Run: headless pygame with SDL's dummy video driver; simulated clock (each Clock.tick advances the game by its frame time, no real sleeping); random seed 0; keys injected as events and as key.get_pressed() state; mouse plan: one left click at the window centre at the start of phase 2, then a move to the lower-right quarter at the start of phase 3.
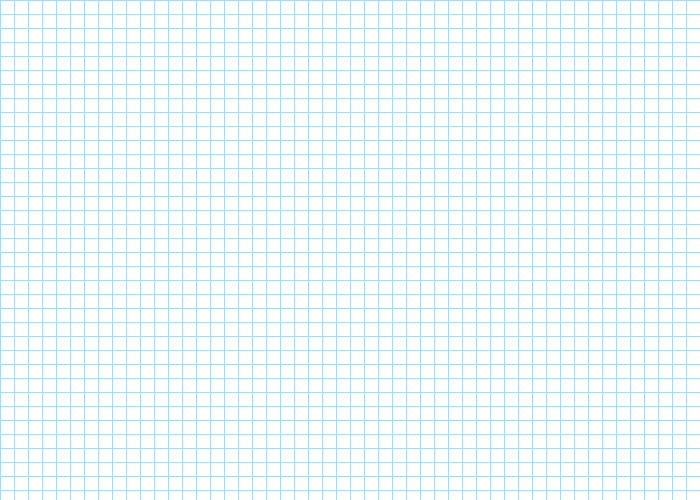
Frame 1 of 4 · flips 1–60 · no input
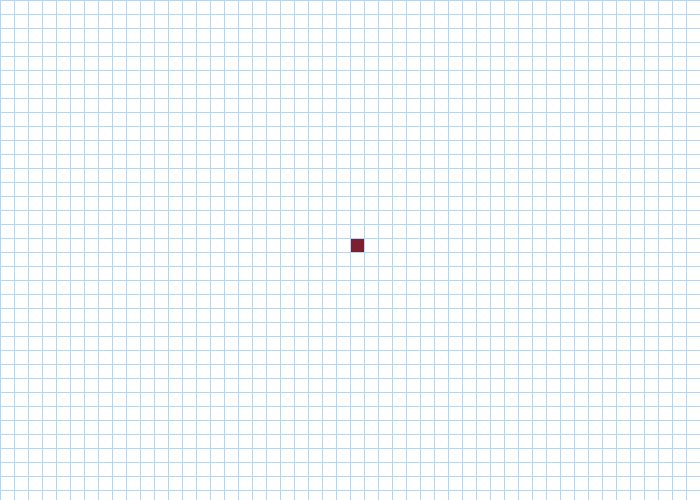
Frame 2 of 4 · flips 61–180 · clicked the window centre · tapped SPACE, RETURN · held RIGHT (→), D
Frame 3 of 4 · flips 181–300 · moved the mouse to the lower-right quarter · held DOWN (↓), S · screen unchanged from frame 2, image omitted
Frame 4 of 4 · flips 301–420 · held LEFT (←), A, UP (↑), W · screen unchanged from frame 3, image omitted

The pygame program that drew these frames:

import pygame
import math
from random import randint
from queue import PriorityQueue

pygame.init()

ROWS = 50

WIDTH = 700
HEIGHT = 500
WIN = pygame.display.set_mode((WIDTH, HEIGHT)) # Screen Size
pygame.display.set_caption("A* Path Finding Algorithm")

# COLORS
START_COLOR = (124, 32, 49)
END_COLOR = (0, 255, 0)
WALL_COLOR = (12, 53, 71)
VISITED_COLOR = (63, 203, 223)
VISITED_OUTER_COLOR = (197, 114, 255)
UNVISITED_COLOR = (255, 255, 255)
WALL_BOUNDARY_COLOR = (175, 216, 248)
PATH_COLOR = (255, 255, 0)
WIN_BACKGROUND_COLOR = (255, 255, 255)

# defining a font and a text
smallfont = pygame.font.SysFont('Corbel',35)
text = smallfont.render('Start Visualizing' , True , UNVISITED_COLOR) 

class Spot:
	def __init__(self, row, col, width, total_rows):
		self.row = row
		self.col = col
		self.x = row * width
		self.y = col * width
		self.color = UNVISITED_COLOR
		self.neighbors = []
		self.width = width
		self.total_rows = total_rows

	def get_pos(self):
		return self.row, self.col

	def is_closed(self):
		return self.color == VISITED_COLOR

	def is_open(self):
		return self.color == VISITED_OUTER_COLOR

	def is_barrier(self):
		return self.color == WALL_COLOR

	def reset(self):
		self.color = UNVISITED_COLOR

	def make_start(self):
		self.color = START_COLOR

	def make_closed(self):
		self.color = VISITED_COLOR

	def make_open(self):
		self.color = VISITED_OUTER_COLOR

	def make_barrier(self):
		self.color = WALL_COLOR

	def make_end(self):
		self.color = END_COLOR

	def make_path(self):
		self.color = PATH_COLOR

	def draw(self, win):
		pygame.draw.rect(win, self.color, (self.x, self.y, self.width, self.width))

	def update_neighbors(self, grid):
		self.neighbors = []
		#DOWN
		if self.row < self.total_rows - 1 and not grid[self.row + 1][self.col].is_barrier():
			self.neighbors.append(grid[self.row + 1][self.col])
		#UP
		if self.row > 0 and not grid[self.row - 1][self.col].is_barrier():
			self.neighbors.append(grid[self.row - 1][self.col])
		#RIGHT
		if self.col < self.total_rows - 1 and not grid[self.row][self.col + 1].is_barrier():
			self.neighbors.append(grid[self.row][self.col + 1])
		#LEFT
		if self.col > 0 and not grid[self.row][self.col - 1].is_barrier():
			self.neighbors.append(grid[self.row][self.col - 1])

	def __lt__(self, other):
		return False



# Heuristic Function
def hf(p1, p2):
	x1, y1 = p1
	x2, y2 = p2
	#Mahattan Distance
	return abs(x1 - x2) + abs(y1 - y2)
	#Euclidean Distance
	#return ( (x1 - x2)**2 + (y1 - y2)**2 )**1/2

def reconstruct_path(grid, came_from, current):
	while current in came_from:
		current = came_from[current]
		current.make_path()
		print((current.row, current.col))
		draw(WIN, grid, ROWS, WIDTH)

def performAStartAlgorithm(win, grid, start, end):
	count = 0
	open_set = PriorityQueue()
	open_set.put((0, count, start))
	came_from = {}
	g_score = {spot: float("inf") for row in grid for spot in row}
	g_score[start] = 0
	f_score = {spot: float("inf") for row in grid for spot in row}
	f_score[start] = hf(start.get_pos(), end.get_pos())

	open_set_hash = {start}

	while not open_set.empty():
		for event in pygame.event.get():
			if event.type == pygame.QUIT:
				pygame.quit()

		current = open_set.get()[2]
		open_set_hash.remove(current)

		if current == end:
			reconstruct_path(grid, came_from, end)
			end.make_end()
			start.make_start()
			return True

		for neighbor in current.neighbors:
			temp_g_score = g_score[current] + 1

			if temp_g_score < g_score[neighbor]:
				came_from[neighbor] = current
				g_score[neighbor] = temp_g_score
				f_score[neighbor] = temp_g_score + hf(neighbor.get_pos(), end.get_pos())

				if neighbor not in open_set_hash:
					count += 1
					open_set.put((f_score[neighbor], count, neighbor))
					open_set_hash.add(neighbor)
					neighbor.make_open()

		draw(win, grid, ROWS, WIDTH)

		if current != start:
			current.make_closed()

	return False

def performDijkstrasAlgorithm(draw, grid, start, end):
	pass

def make_grid(rows, width):
	grid = []
	gap = width // rows
	for i in range(rows):
		grid.append([])
		for j in range(rows):
			spot = Spot(i, j, gap, rows)
			grid[i].append(spot)

	return grid

def draw_grid(win, rows, width):
	gap = width // rows
	for i in range(rows):
		pygame.draw.line(win, WALL_BOUNDARY_COLOR, (0, i * gap), (width, i * gap))
		for j in range(rows):
			pygame.draw.line(win, WALL_BOUNDARY_COLOR, (j * gap, 0), (j * gap, width))

def draw(win, grid, rows, width):
	#print("Function DRAW")
	win.fill(WIN_BACKGROUND_COLOR)

	for row in grid:
		for spot in row:
			spot.draw(win)

	draw_grid(win, rows, width)
	pygame.display.update()

def get_clicked_pos(pos, rows, width):
	gap = width // rows
	y, x = pos

	row = y // gap
	col = x // gap

	return row, col

def main(win, width):
	grid = make_grid(ROWS, width)

	start = None
	end = None

	run = True

	while run:
		draw(win, grid, ROWS, width)
		for event in pygame.event.get():
			
			if event.type == pygame.QUIT:
				run = False
			
			if pygame.mouse.get_pressed()[0]: #LEFT
				pos = pygame.mouse.get_pos()
				row, col = get_clicked_pos(pos, ROWS, width)
				spot = grid[row][col]
				
				if not start and spot != end:
					start = spot
					start.make_start()

				elif not end and spot != start:
					end = spot
					end.make_end()

				elif spot != end and spot != start:
					spot.make_barrier()

			elif pygame.mouse.get_pressed()[2]: #RIGHT
				pos = pygame.mouse.get_pos()
				row, col = get_clicked_pos(pos, ROWS, width)
				spot = grid[row][col]
				spot.reset()

				if spot == start: start = None
				elif spot == end: end = None

			if event.type == pygame.KEYDOWN:
				if event.key == pygame.K_a and start and end:
					for row in grid:
						for spot in row:
							spot.update_neighbors(grid)
					performAStartAlgorithm(win, grid, start, end)

				if event.key == pygame.K_c:
					start = None
					end = None
					grid = make_grid(ROWS, width)
					print("Grid Cleared")

	pygame.quit()
	print("Successfully Visualized")

main(WIN, WIDTH) 
